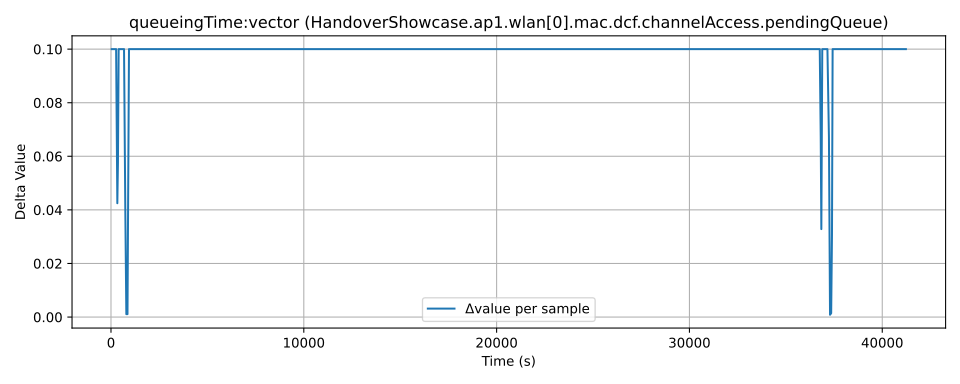

The table this chart was drawn from, first rows:
time, value, module, metric
19.0, 0.08918, HandoverShowcase.ap1.wlan[0].mac.dcf.cha…, queueingTime:vector
58.0, 0.1892, HandoverShowcase.ap1.wlan[0].mac.dcf.cha…, queueingTime:vector
119.0, 0.2892, HandoverShowcase.ap1.wlan[0].mac.dcf.cha…, queueingTime:vector
156.0, 0.3892, HandoverShowcase.ap1.wlan[0].mac.dcf.cha…, queueingTime:vector
216.0, 0.4892, HandoverShowcase.ap1.wlan[0].mac.dcf.cha…, queueingTime:vector
248.0, 0.5892, HandoverShowcase.ap1.wlan[0].mac.dcf.cha…, queueingTime:vector
285.0, 0.6892, HandoverShowcase.ap1.wlan[0].mac.dcf.cha…, queueingTime:vector
348.0, 0.7317, HandoverShowcase.ap1.wlan[0].mac.dcf.cha…, queueingTime:vector
380.0, 0.7892, HandoverShowcase.ap1.wlan[0].mac.dcf.cha…, queueingTime:vector
417.0, 0.8892, HandoverShowcase.ap1.wlan[0].mac.dcf.cha…, queueingTime:vector
465.0, 0.9892, HandoverShowcase.ap1.wlan[0].mac.dcf.cha…, queueingTime:vector
501.0, 1.089, HandoverShowcase.ap1.wlan[0].mac.dcf.cha…, queueingTime:vector
550.0, 1.189, HandoverShowcase.ap1.wlan[0].mac.dcf.cha…, queueingTime:vector
599.0, 1.289, HandoverShowcase.ap1.wlan[0].mac.dcf.cha…, queueingTime:vector
649.0, 1.389, HandoverShowcase.ap1.wlan[0].mac.dcf.cha…, queueingTime:vector
696.0, 1.489, HandoverShowcase.ap1.wlan[0].mac.dcf.cha…, queueingTime:vector
759.0, 1.531, HandoverShowcase.ap1.wlan[0].mac.dcf.cha…, queueingTime:vector
815.0, 1.533, HandoverShowcase.ap1.wlan[0].mac.dcf.cha…, queueingTime:vector
875.0, 1.534, HandoverShowcase.ap1.wlan[0].mac.dcf.cha…, queueingTime:vector
917.0, 1.589, HandoverShowcase.ap1.wlan[0].mac.dcf.cha…, queueingTime:vector
953.0, 1.689, HandoverShowcase.ap1.wlan[0].mac.dcf.cha…, queueingTime:vector
1001, 1.789, HandoverShowcase.ap1.wlan[0].mac.dcf.cha…, queueingTime:vector
1037, 1.889, HandoverShowcase.ap1.wlan[0].mac.dcf.cha…, queueingTime:vector
1085, 1.989, HandoverShowcase.ap1.wlan[0].mac.dcf.cha…, queueingTime:vector
1118, 2.089, HandoverShowcase.ap1.wlan[0].mac.dcf.cha…, queueingTime:vector
1154, 2.189, HandoverShowcase.ap1.wlan[0].mac.dcf.cha…, queueingTime:vector
1202, 2.289, HandoverShowcase.ap1.wlan[0].mac.dcf.cha…, queueingTime:vector
1238, 2.389, HandoverShowcase.ap1.wlan[0].mac.dcf.cha…, queueingTime:vector
1286, 2.489, HandoverShowcase.ap1.wlan[0].mac.dcf.cha…, queueingTime:vector
1319, 2.589, HandoverShowcase.ap1.wlan[0].mac.dcf.cha…, queueingTime:vector
1357, 2.689, HandoverShowcase.ap1.wlan[0].mac.dcf.cha…, queueingTime:vector
1405, 2.789, HandoverShowcase.ap1.wlan[0].mac.dcf.cha…, queueingTime:vector
1441, 2.889, HandoverShowcase.ap1.wlan[0].mac.dcf.cha…, queueingTime:vector
1489, 2.989, HandoverShowcase.ap1.wlan[0].mac.dcf.cha…, queueingTime:vector
1522, 3.089, HandoverShowcase.ap1.wlan[0].mac.dcf.cha…, queueingTime:vector
1558, 3.189, HandoverShowcase.ap1.wlan[0].mac.dcf.cha…, queueingTime:vector
1606, 3.289, HandoverShowcase.ap1.wlan[0].mac.dcf.cha…, queueingTime:vector
1642, 3.389, HandoverShowcase.ap1.wlan[0].mac.dcf.cha…, queueingTime:vector
1690, 3.489, HandoverShowcase.ap1.wlan[0].mac.dcf.cha…, queueingTime:vector
1723, 3.589, HandoverShowcase.ap1.wlan[0].mac.dcf.cha…, queueingTime:vector
1759, 3.689, HandoverShowcase.ap1.wlan[0].mac.dcf.cha…, queueingTime:vector
1807, 3.789, HandoverShowcase.ap1.wlan[0].mac.dcf.cha…, queueingTime:vector
1845, 3.889, HandoverShowcase.ap1.wlan[0].mac.dcf.cha…, queueingTime:vector
1893, 3.989, HandoverShowcase.ap1.wlan[0].mac.dcf.cha…, queueingTime:vector
1926, 4.089, HandoverShowcase.ap1.wlan[0].mac.dcf.cha…, queueingTime:vector
1962, 4.189, HandoverShowcase.ap1.wlan[0].mac.dcf.cha…, queueingTime:vector
2010, 4.289, HandoverShowcase.ap1.wlan[0].mac.dcf.cha…, queueingTime:vector
2046, 4.389, HandoverShowcase.ap1.wlan[0].mac.dcf.cha…, queueingTime:vector
2094, 4.489, HandoverShowcase.ap1.wlan[0].mac.dcf.cha…, queueingTime:vector
2127, 4.589, HandoverShowcase.ap1.wlan[0].mac.dcf.cha…, queueingTime:vector
2163, 4.689, HandoverShowcase.ap1.wlan[0].mac.dcf.cha…, queueingTime:vector
2211, 4.789, HandoverShowcase.ap1.wlan[0].mac.dcf.cha…, queueingTime:vector
2247, 4.889, HandoverShowcase.ap1.wlan[0].mac.dcf.cha…, queueingTime:vector
2295, 4.989, HandoverShowcase.ap1.wlan[0].mac.dcf.cha…, queueingTime:vector
2328, 5.089, HandoverShowcase.ap1.wlan[0].mac.dcf.cha…, queueingTime:vector
2366, 5.189, HandoverShowcase.ap1.wlan[0].mac.dcf.cha…, queueingTime:vector
2414, 5.289, HandoverShowcase.ap1.wlan[0].mac.dcf.cha…, queueingTime:vector
2450, 5.389, HandoverShowcase.ap1.wlan[0].mac.dcf.cha…, queueingTime:vector
2498, 5.489, HandoverShowcase.ap1.wlan[0].mac.dcf.cha…, queueingTime:vector
2531, 5.589, HandoverShowcase.ap1.wlan[0].mac.dcf.cha…, queueingTime:vector
... 948 more rows
